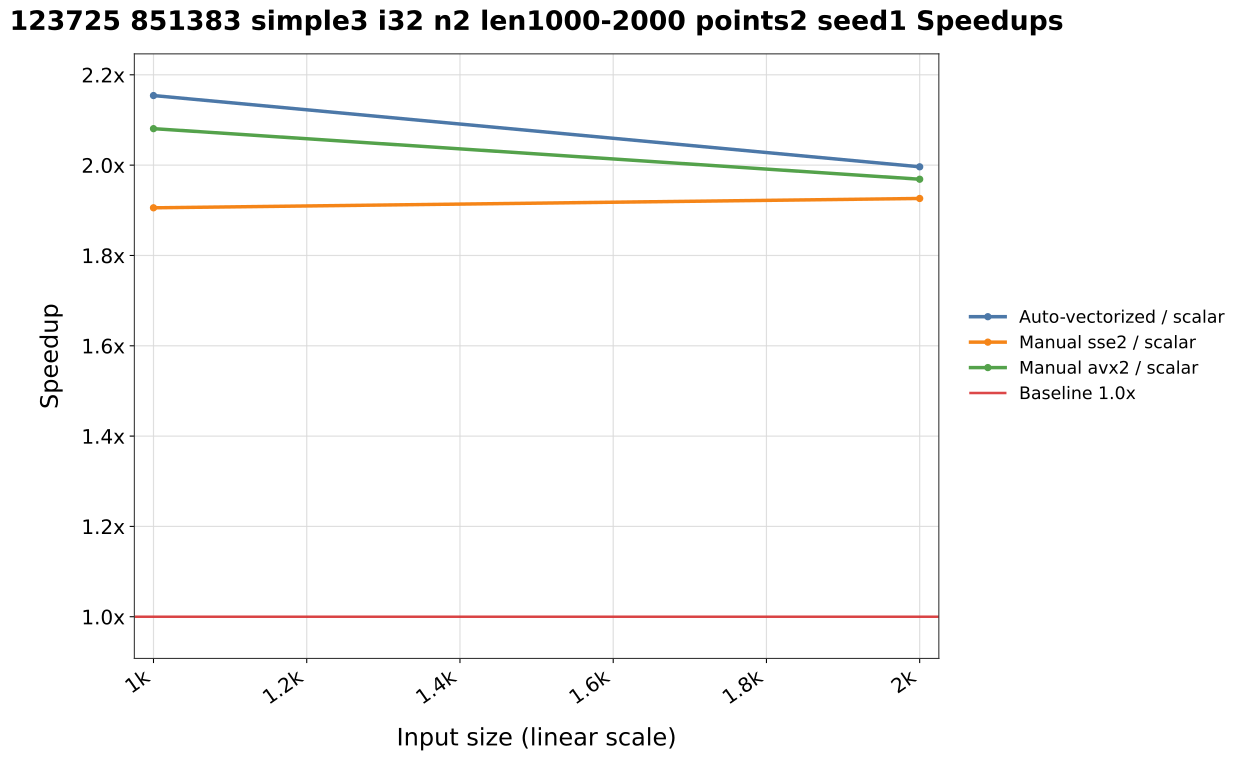

Data behind this chart, as committed beside it:
list_len, auto_speedup_vs_scalar, sse2_speedup_vs_scalar, avx2_speedup_vs_scalar
1000, 2.154, 1.906, 2.081
2000, 1.996, 1.926, 1.969
